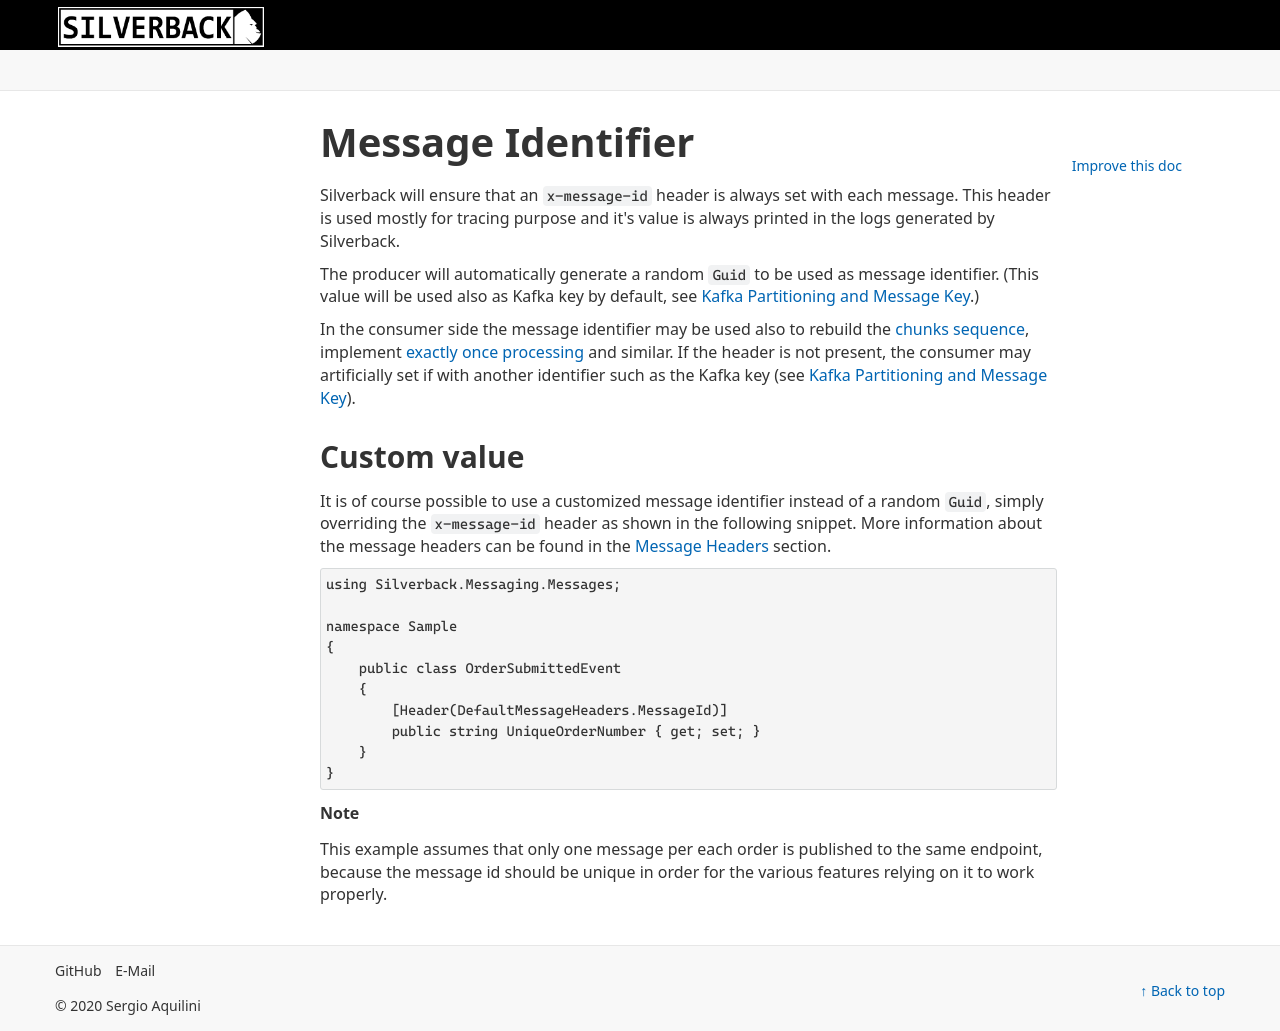

repository: BEagle1984/silverback · page: v4/concepts/broker/message-id.html · generator: jekyll

---
uid: message-id
---

# Message Identifier

Silverback will ensure that an `x-message-id` header is always set with each message. This header is used mostly for tracing purpose and it's value is always printed in the logs generated by Silverback.

The producer will automatically generate a random `Guid` to be used as message identifier. (This value will be used also as Kafka key by default, see <xref:kafka-partitioning>.) 

In the consumer side the message identifier may be used also to rebuild the [chunks sequence](xref:chunking), implement [exactly once processing](xref:inbound#inbound-log) and similar. If the header is not present, the consumer may artificially set if with another identifier such as the Kafka key (see <xref:kafka-partitioning>). 

## Custom value

It is of course possible to use a customized message identifier instead of a random `Guid`, simply overriding the `x-message-id` header as shown in the following snippet. More information about the message headers can be found in the <xref:headers> section.

```csharp
using Silverback.Messaging.Messages;

namespace Sample
{
    public class OrderSubmittedEvent
    {
        [Header(DefaultMessageHeaders.MessageId)]
        public string UniqueOrderNumber { get; set; }
    }
}
```

> [!Note]
> This example assumes that only one message per each order is published to the same endpoint, because the message id should be unique in order for the various features relying on it to work properly.
